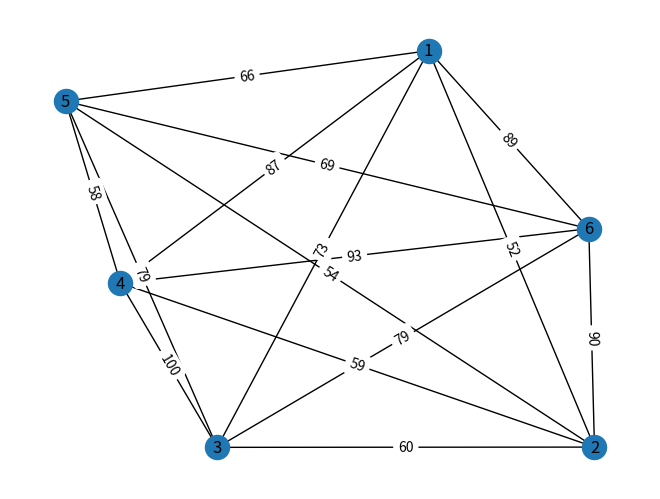
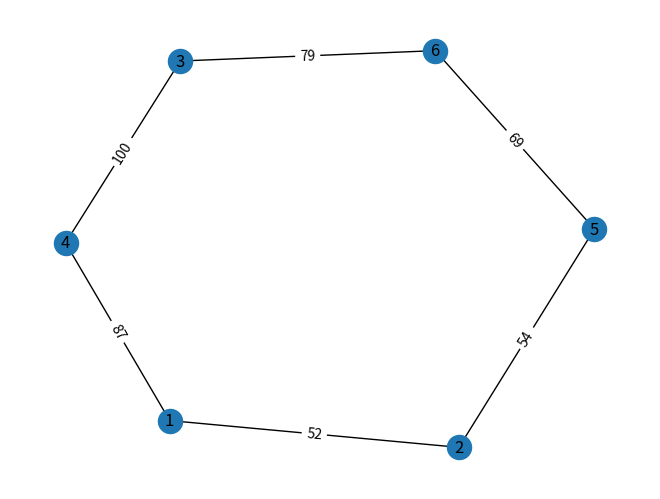

The script that saved these images, in order:
import math
import random
import networkx as nx
import matplotlib.pyplot as plt


def graph_construction(k_iteration_max, count_of_vertices, minimum_temperature):
    graph = nx.Graph()
    graph_final = nx.Graph()
    mass_iteration = [0]
    mass_all_trail_weight = []
    mass_all_trail = []
    mass_temperature = [100]
    mass_changes = []

    table_graph = len_weight_write_in_graph(graph, count_of_vertices)
    trail_calculation(count_of_vertices, mass_all_trail)
    calculation_length_trail(mass_all_trail[-1], table_graph, mass_all_trail_weight)
    pos = nx.spring_layout(graph)
    nx.draw(graph, pos, with_labels=1)
    edge_labels = nx.get_edge_attributes(graph, 'weight')
    nx.draw_networkx_edge_labels(graph, pos, edge_labels=edge_labels)
    plt.show()
    while mass_temperature[-1] > minimum_temperature and k_iteration_max + 1 > len(mass_iteration):
        print()
        random_change_road(mass_all_trail, count_of_vertices, mass_changes)
        length_trail_new = calculation_length_trail_new(mass_all_trail[-1], table_graph)
        annealing(mass_all_trail_weight, length_trail_new, mass_iteration, mass_temperature)
    if mass_temperature[-1] <= minimum_temperature:
        print("Достижение максимальной температуры!!!")
    else:
        print("Выполнились все циклы!!!")
    print(f'\nФинальный маршрут №{mass_iteration[-1]} S = {mass_all_trail_weight[-1]}    {mass_all_trail_weight}')
    for i in mass_all_trail[-1]:
        print(i, end=' -> ')
    print()
    graph_final_data(graph_final, count_of_vertices, mass_all_trail[-1], table_graph)


def len_weight_write_in_graph(graph, count_of_vertices):
    len_weight = random_len_calculations(count_of_vertices)
    for i in range(len(len_weight)):
        graph.add_edge(len_weight[i][0], len_weight[i][1], weight=len_weight[i][2])
    return len_weight


def random_len_calculations(count_of_vertices):
    # len_weight = []
    # for i in range(1, count_of_vertices + 1):
    #     for j in range(i + 1, count_of_vertices + 1):
    #         len_weight.append([i, j, random.randint(50, 101)])
    len_weight = [[1, 2, 52], [1, 3, 73], [1, 4, 87], [1, 5, 66], [1, 6, 89], [2, 3, 60], [2, 4, 59], [2, 5, 54],
                  [2, 6, 90], [3, 4, 100], [3, 5, 79], [3, 6, 79], [4, 5, 58], [4, 6, 93], [5, 6, 69]]
    return len_weight


def trail_calculation(count_of_vertices, mass_all_trail):
    trail = []
    # while len(trail) != count_of_vertices:
    #     cache = random.randint(1, count_of_vertices)
    #     if cache not in trail:
    #         trail.append(cache)
    trail = [1, 4, 3, 5, 2, 6]
    trail.append(trail[0])
    mass_all_trail.append(trail)


def calculation_length_trail(last_trail, table_graph, mass_all_trail_weight):
    length_original_route = 0
    for i in range(len(last_trail) - 1):
        for j in range(len(table_graph)):
            if last_trail[i] == table_graph[j][0] and last_trail[i + 1] == table_graph[j][1] or \
                    last_trail[i + 1] == table_graph[j][0] and last_trail[i] == table_graph[j][1]:
                length_original_route += table_graph[j][2]
    mass_all_trail_weight.append(length_original_route)
    # print(length_original_route)


def calculation_length_trail_new(last_trail, table_graph):
    length_original_route = 0
    for i in range(len(last_trail) - 1):
        for j in range(len(table_graph)):
            if last_trail[i] == table_graph[j][0] and last_trail[i + 1] == table_graph[j][1] or \
                    last_trail[i + 1] == table_graph[j][0] and last_trail[i] == table_graph[j][1]:
                # print(last_trail[i], '  ', table_graph[j][0])
                # print(last_trail[i + 1], '  ', table_graph[j][1])
                # print(last_trail[i + 1], '  ', table_graph[j][0])
                # print(last_trail[i], '  ', table_graph[j][1])
                length_original_route += table_graph[j][2]
    print(length_original_route)
    return length_original_route


def random_change_road(mass_all_trail, count_of_vertices, mass_changes):
    trail_change_mass = mass_all_trail[-1]
    mass_to_changes = False
    while mass_to_changes is not True:
        first_number = round(random.randrange(1, count_of_vertices))
        second_number = round(random.randrange(1, count_of_vertices))
        if first_number != second_number and [second_number, first_number] not in mass_changes:
            for i in range(len(trail_change_mass)):
                if trail_change_mass[i] == second_number:
                    trail_change_mass[i] = first_number
                elif trail_change_mass[i] == first_number:
                    trail_change_mass[i] = second_number
            if trail_change_mass in mass_all_trail:
                mass_changes.append([first_number, second_number])
                mass_to_changes = True
                mass_all_trail.append(trail_change_mass)
    # print(f'Рассмотрим новый путь №{mass_iteration[-1]} = ', end='')
    # for i in trail_change_mass:
    #     print(i, end=' -> ')
    # print()


def annealing(mass_all_trail_weight, new_trail, mass_iteration, mass_temperature):
    mass_iteration.append(mass_iteration[-1] + 1)
    print(f'Старая температура: {mass_temperature[-1]}')
    print(f'Старый путь S - {mass_all_trail_weight[-1]}')
    print(f'Новый путь S - {new_trail}')
    delta = new_trail - mass_all_trail_weight[-1]
    print(f'delta S = {new_trail}', '-', f'{mass_all_trail_weight[-1]} = {delta}')
    if delta < 0:
        print(f'{delta} < 0')
        print('Расчёт температуры:')
        print(f'{mass_temperature[0]} / {math.log(1 + mass_iteration[-1])}')
        new_temp = round(mass_temperature[0] / math.log(1 + mass_iteration[-1]), 3)
        mass_temperature.append(new_temp)
        print(f'Новая температура - {mass_temperature[-1]}')
        mass_all_trail_weight.append(new_trail)
    elif delta > 0:
        print(f'{delta} > 0')
        # p = 100 * math.e ** (-new_trail/mass_temperature[-1])
        p = (mass_temperature[0] * math.e) ** (- delta / mass_temperature[0])
        random_p = round((random.uniform(1, mass_temperature[-1])), 3)
        print(random_p)
        print(f'{p} =?= {random_p}')
        if p >= random_p:
            print(f'{p} >= {random_p}')
            mass_all_trail_weight.append(new_trail)
            print(mass_all_trail_weight)
        else:
            print(f'{p} < {random_p}')
            print('Не принимаем маршрут!')
            mass_all_trail_weight.append(mass_all_trail_weight[-1])
    print('=' * 100)

def graph_final_data(graph_final, count_of_vertices, mass_all_trail, table_graph):
    for i in range(len(mass_all_trail) - 1):
        for j in range(len(table_graph)):
            if mass_all_trail[i] == table_graph[j][0] and mass_all_trail[i + 1] == table_graph[j][1] or \
                    mass_all_trail[i + 1] == table_graph[j][0] and mass_all_trail[i] == table_graph[j][1]:
                graph_final.add_edge(table_graph[j][0], table_graph[j][1], weight=table_graph[j][2])
    pos1 = nx.spring_layout(graph_final)
    nx.draw(graph_final, pos1, with_labels=1)
    edge_labelss = nx.get_edge_attributes(graph_final, 'weight')
    nx.draw_networkx_edge_labels(graph_final, pos1, edge_labels=edge_labelss)
    plt.show()


if __name__ == '__main__':
    # number_of_vertices = int(input("Введите вершин графа: "))
    count_of_vertices = 6
    # k_iteration_max = int(input("Введите максимальное число итераций: "))
    k_iteration_max = 100
    # k_iteration_max = 400
    # k_iteration_max = int(input("Введите минимаотную температуру: "))
    minimum_temperature = 0

    graph_construction(k_iteration_max, count_of_vertices, minimum_temperature)
    plt.show()
